Dataset: Date_Dataset (GitHub, hendhamdi/SmartDate_IoT). Classes: Deglet Nour dryer, Deglet Nour oily, Deglet Nour oily treated, Deglet Nour semi-dryer, Deglet Nour semi-dryer treated, Deglet Nour semi-oily, Deglet Nour semi-oily treated, alig date variety, bessra date variety, kenta date variety, kintichi date variety.

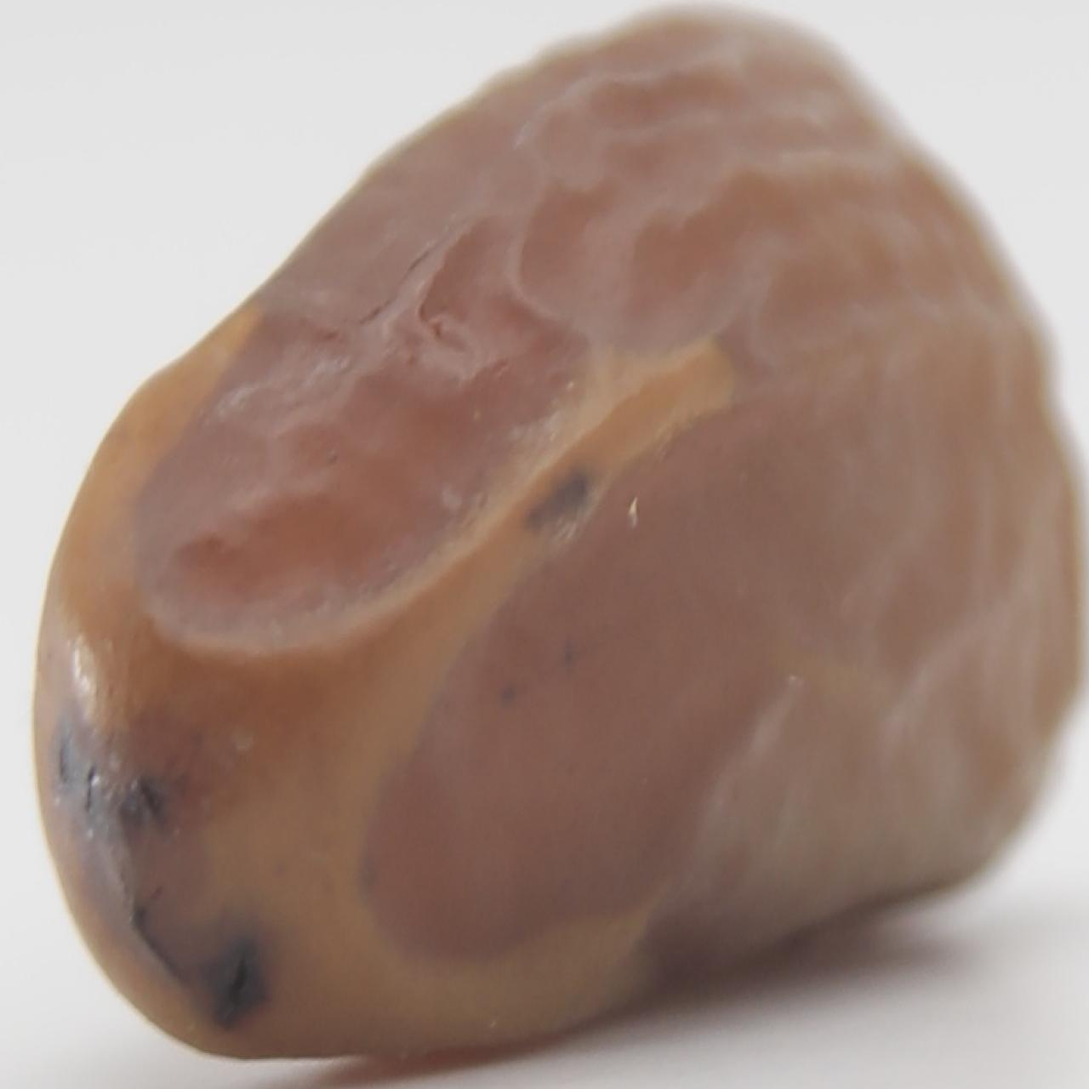
Label: Deglet Nour semi-dryer treated

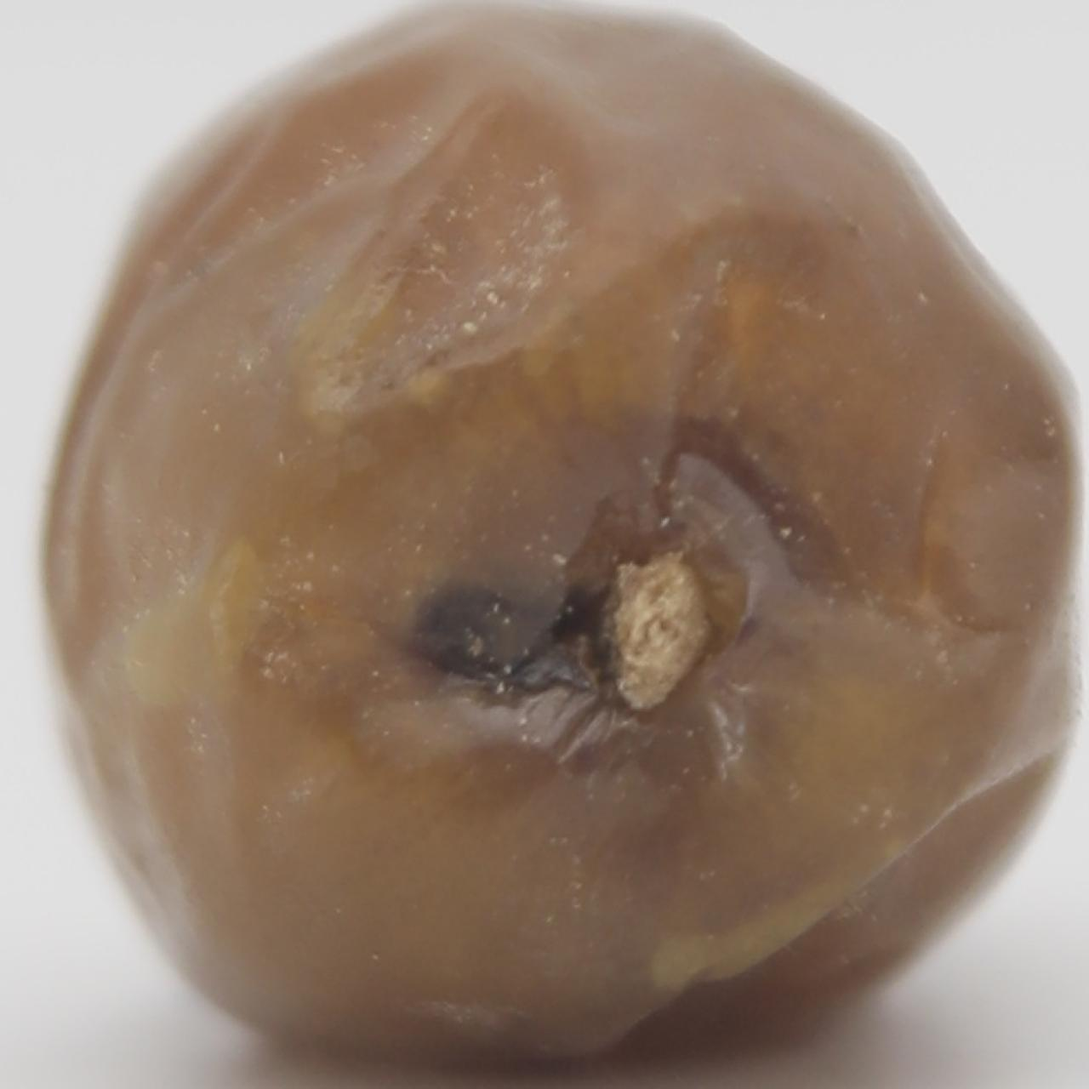
Label: Deglet Nour oily

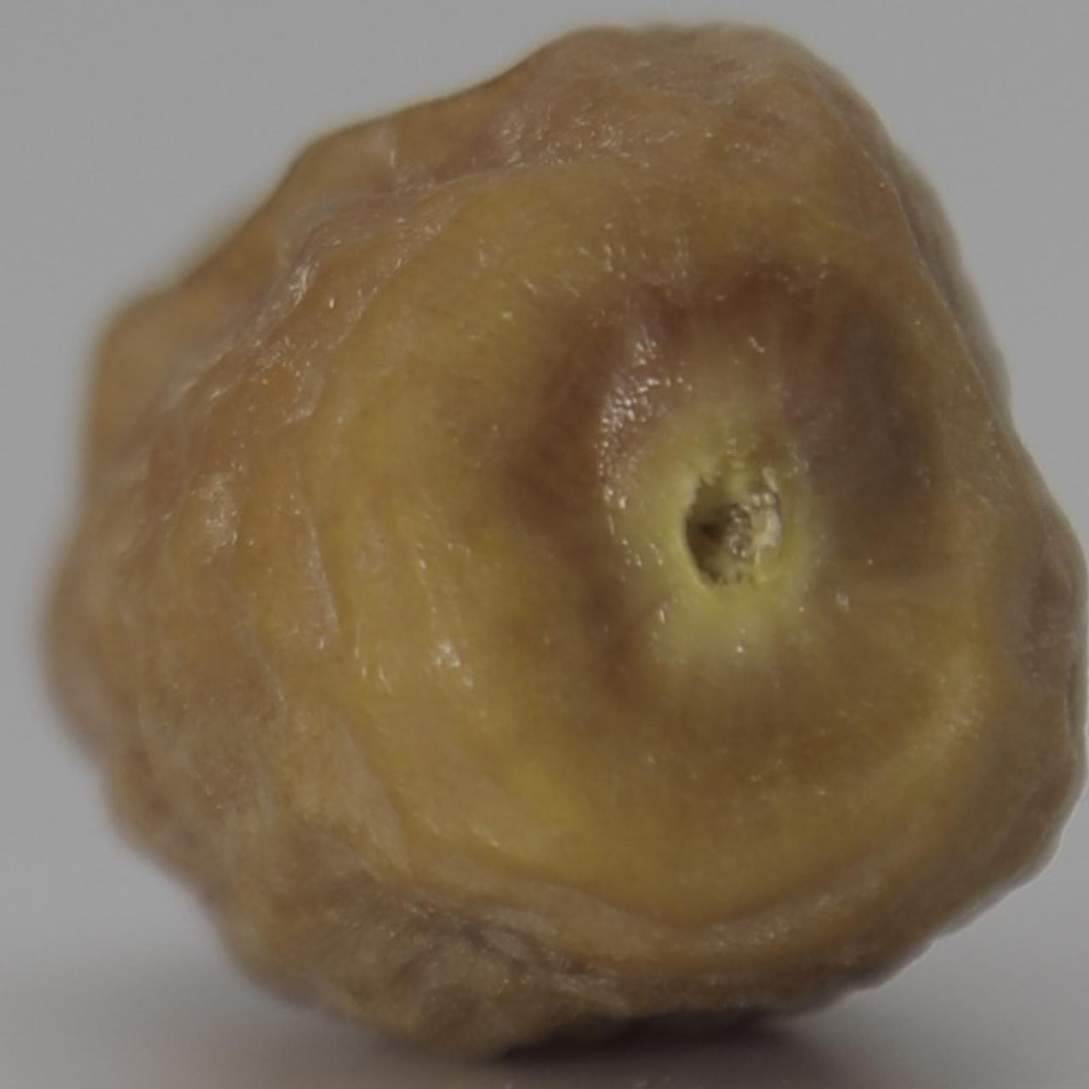
Label: Deglet Nour semi-oily

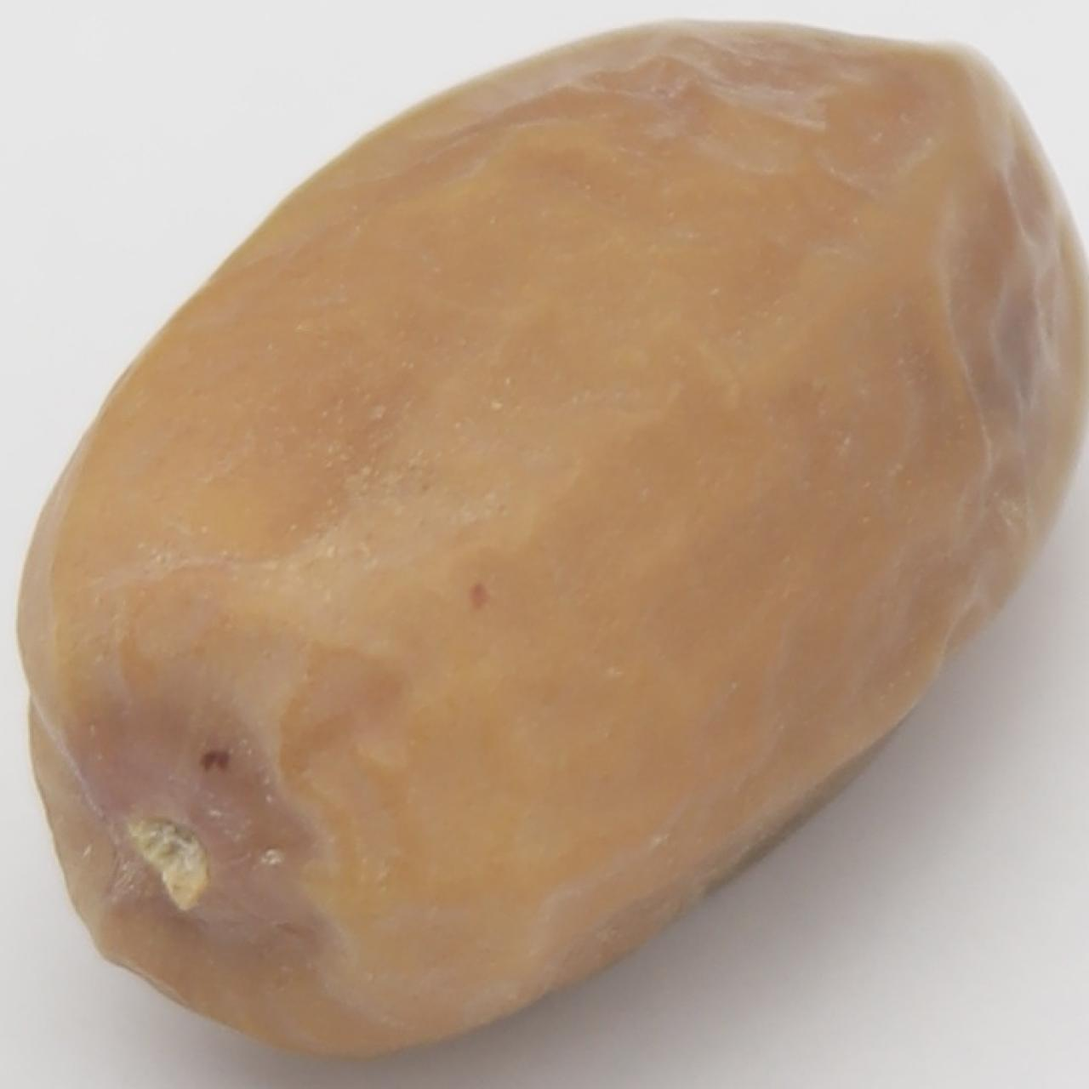
Label: Deglet Nour semi-dryer

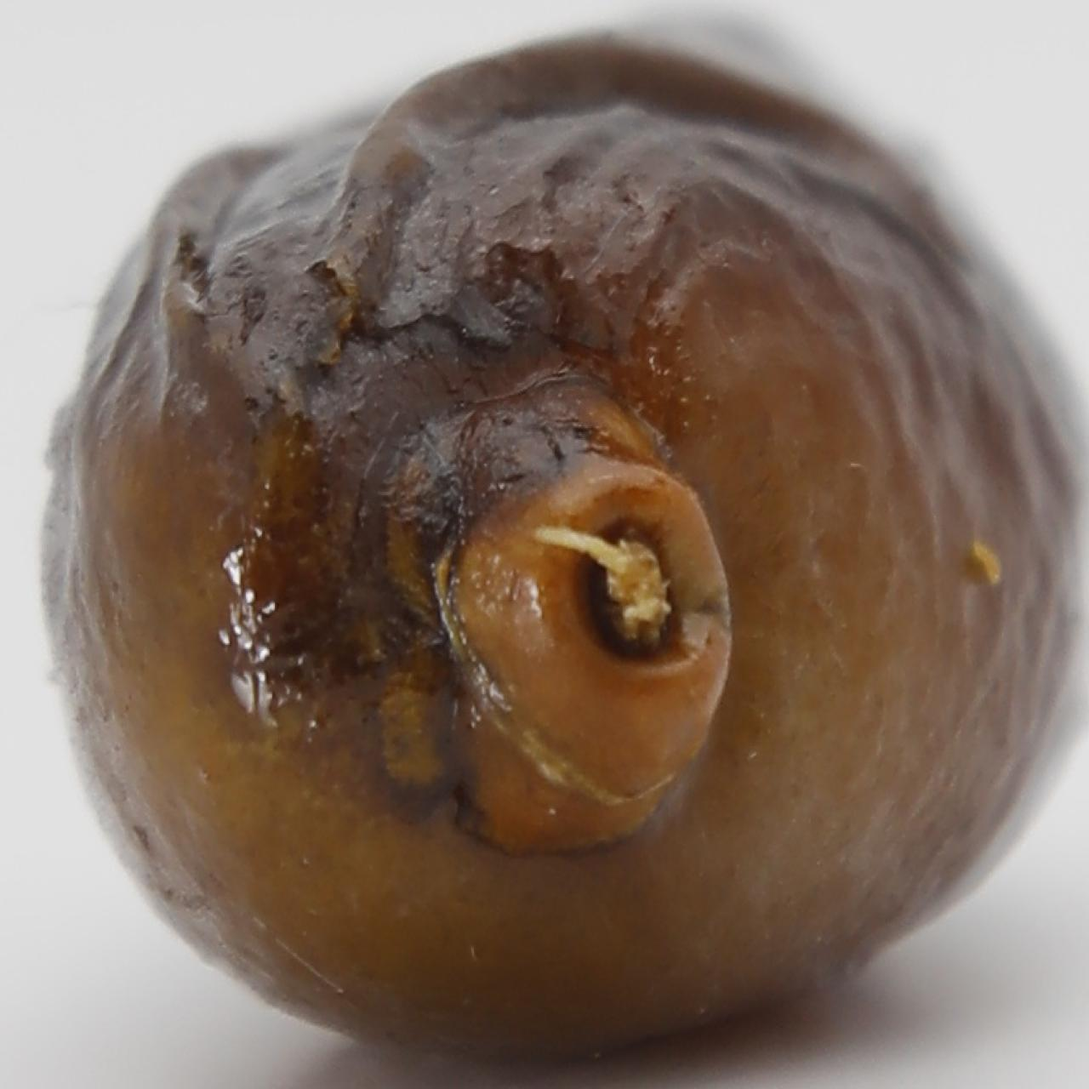
Label: alig date variety

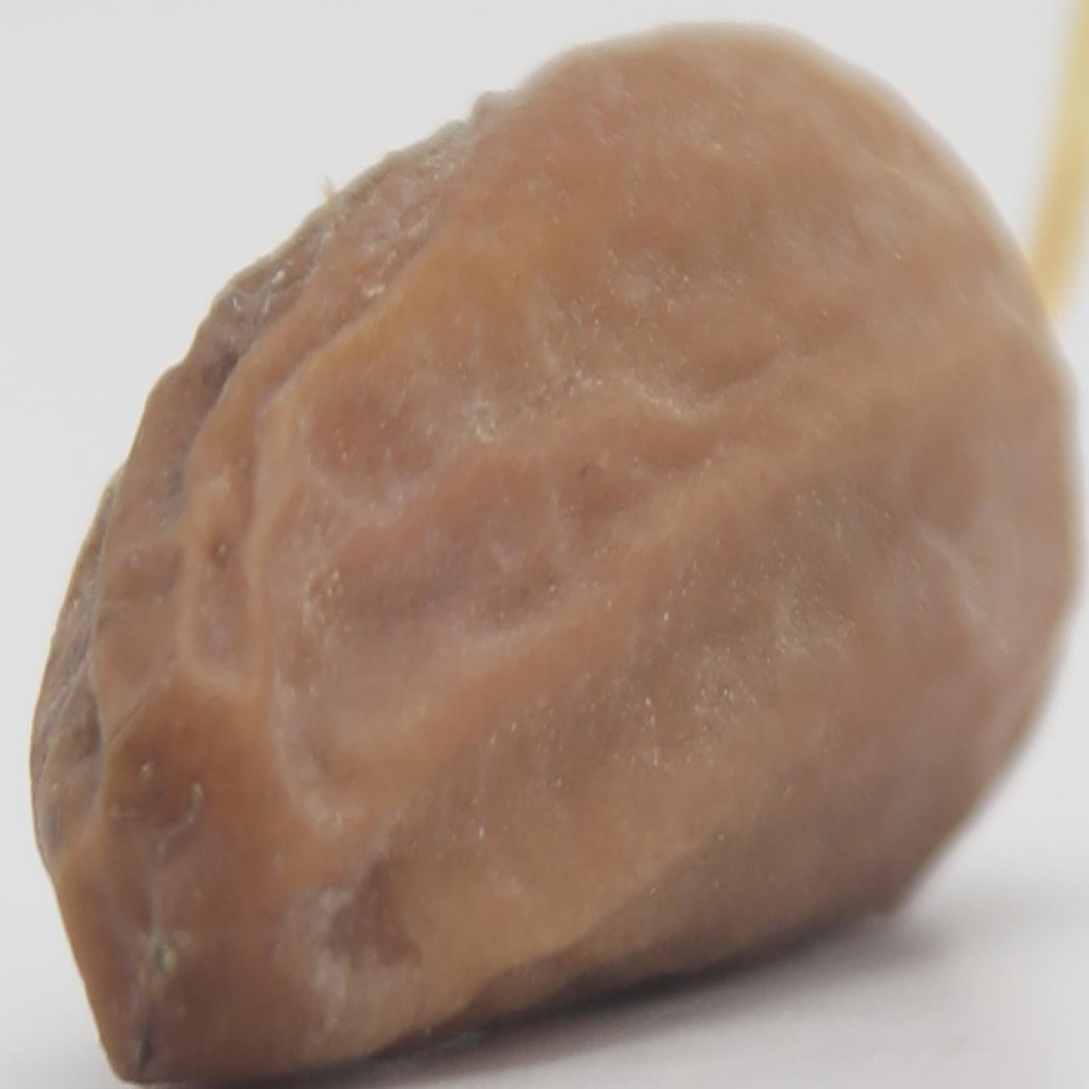
Label: Deglet Nour dryer
